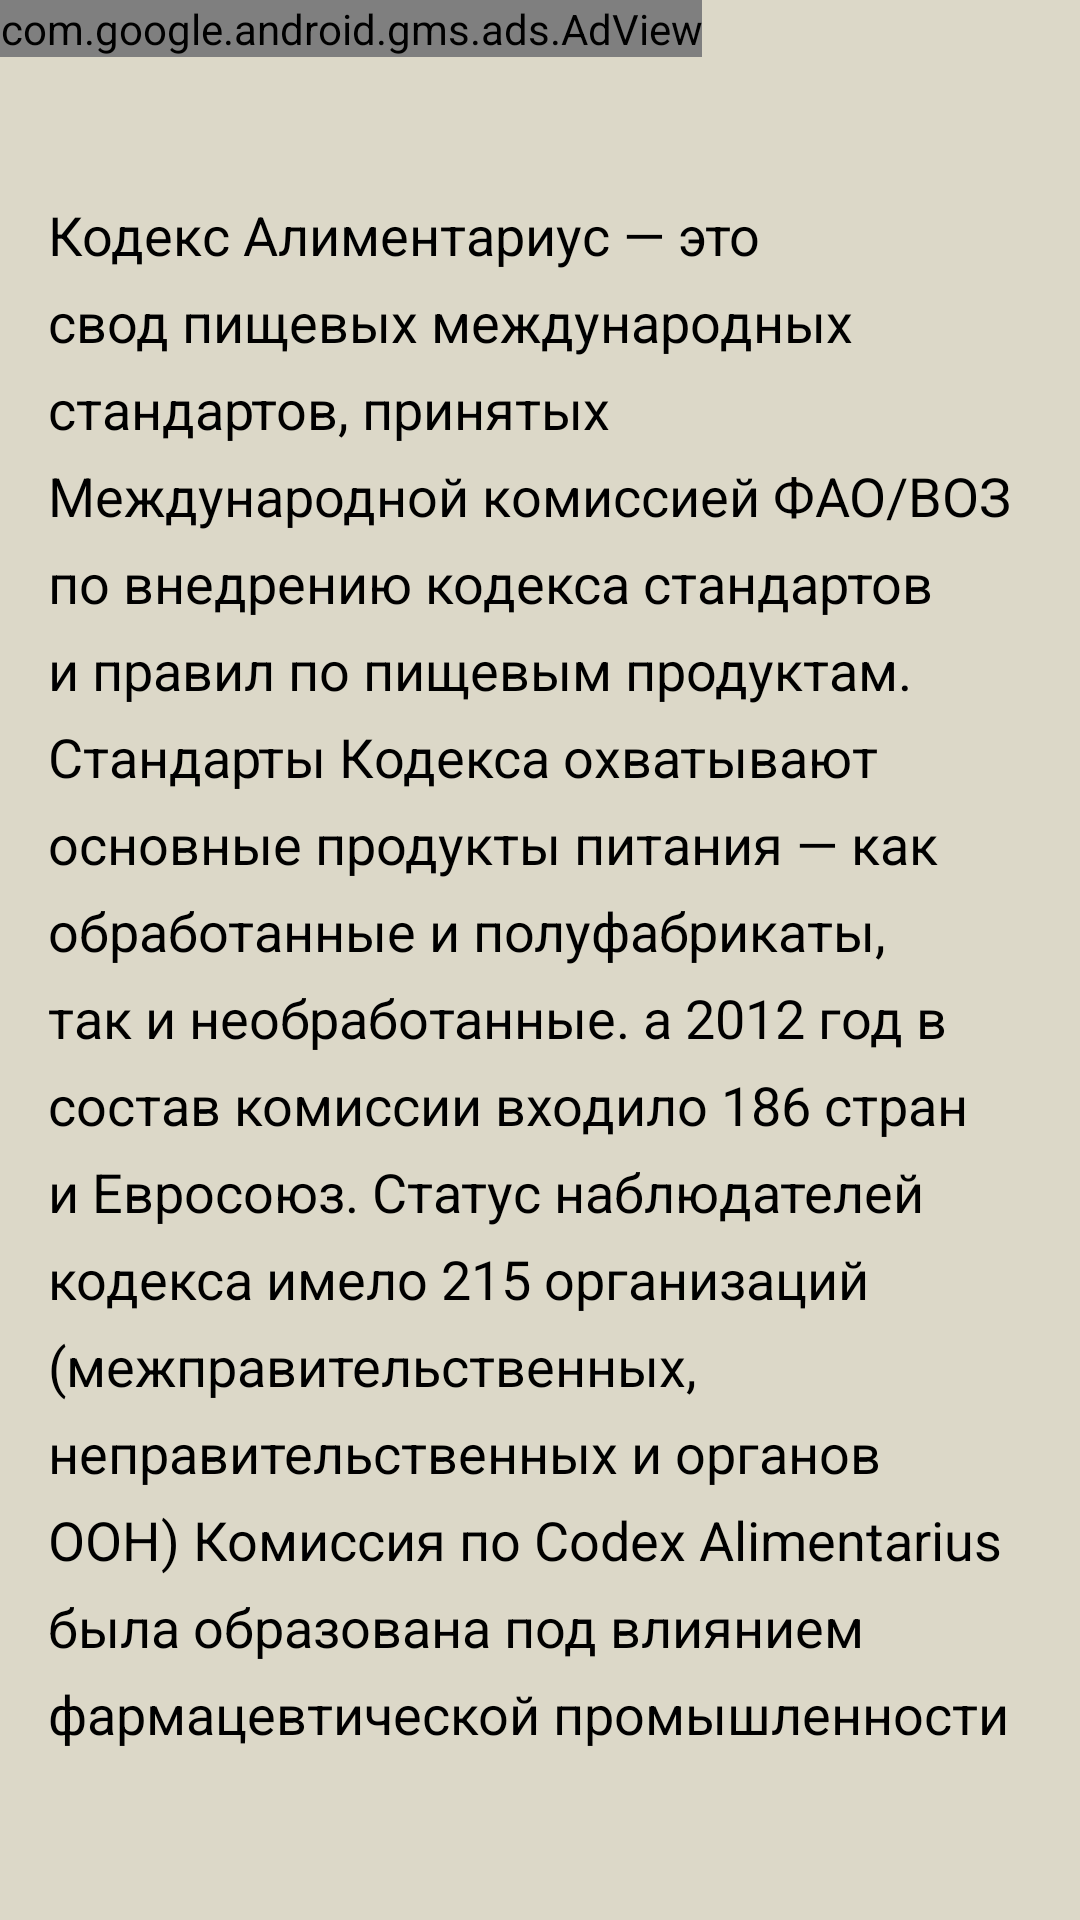

Android layout source for this screen:
<!-- AndroidManifest.xml: application theme AppTheme.NoActionBar -->
<!-- res/layout/fragment_third.xml -->
<FrameLayout xmlns:android="http://schemas.android.com/apk/res/android"
    xmlns:tools="http://schemas.android.com/tools"
    android:layout_width="match_parent"
    android:layout_height="match_parent"
    xmlns:ads="http://schemas.android.com/apk/res-auto"
    android:background="#FFDCD8C8"
    tools:context="e_food_additive.zenolbs.com.efoodadditive.view.ThirdFragment">




    <android.support.v4.widget.NestedScrollView
        android:layout_width="match_parent"
        android:layout_height="match_parent"
        android:layout_marginTop="50dp"
        android:layout_marginBottom="50dp"

        >

        <TextView
            android:layout_width="match_parent"
            android:layout_height="wrap_content"
            android:paddingRight="20dp"
            android:paddingLeft="20dp"
            android:textColor="#000000"
            android:textSize="18sp"
            android:lineSpacingExtra="8dp"
            android:text="@string/text103"
            android:padding="@dimen/activity_horizontal_margin"
            />
    </android.support.v4.widget.NestedScrollView>



    <com.google.android.gms.ads.AdView
        android:id="@+id/adView"
        android:layout_width="wrap_content"
        android:layout_height="wrap_content"
        android:layout_centerHorizontal="true"
        android:layout_alignParentBottom="true"
        ads:adSize="BANNER"
        ads:adUnitId="@string/banner_ad_unit_id">
    </com.google.android.gms.ads.AdView>



</FrameLayout>
<!-- resources referenced by this layout -->
<resources>
  <dimen name="activity_horizontal_margin">16dp</dimen>
  <string name="banner_ad_unit_id">ca-app-pub-9704805163544705/8067252679</string>
  <string name="text103">
          Кодекс Алиментариус  — это свод пищевых международных стандартов,
          принятых Международной комиссией ФАО/ВОЗ по внедрению кодекса стандартов
          и правил по пищевым продуктам.
          Стандарты Кодекса охватывают основные продукты питания — как обработанные и полуфабрикаты,
          так и необработанные.
  а 2012 год в состав комиссии входило 186 стран и Евросоюз.
          Статус наблюдателей кодекса имело 215 организаций (межправительственных,
          неправительственных и органов ООН)
  Комиссия по Codex Alimentarius была образована
          под влиянием фармацевтической промышленности в 1963 году,
          во исполнение резолюций, принятых в 1961 году на одиннадцатой
          сессии конференции ФАО при ООН и на шестнадцатой ассамблее ВОЗ.
      </string>
  <style name="AppTheme.NoActionBar">
          <item name="windowActionBar">false</item>
          <item name="windowNoTitle">true</item>
      </style>
</resources>
